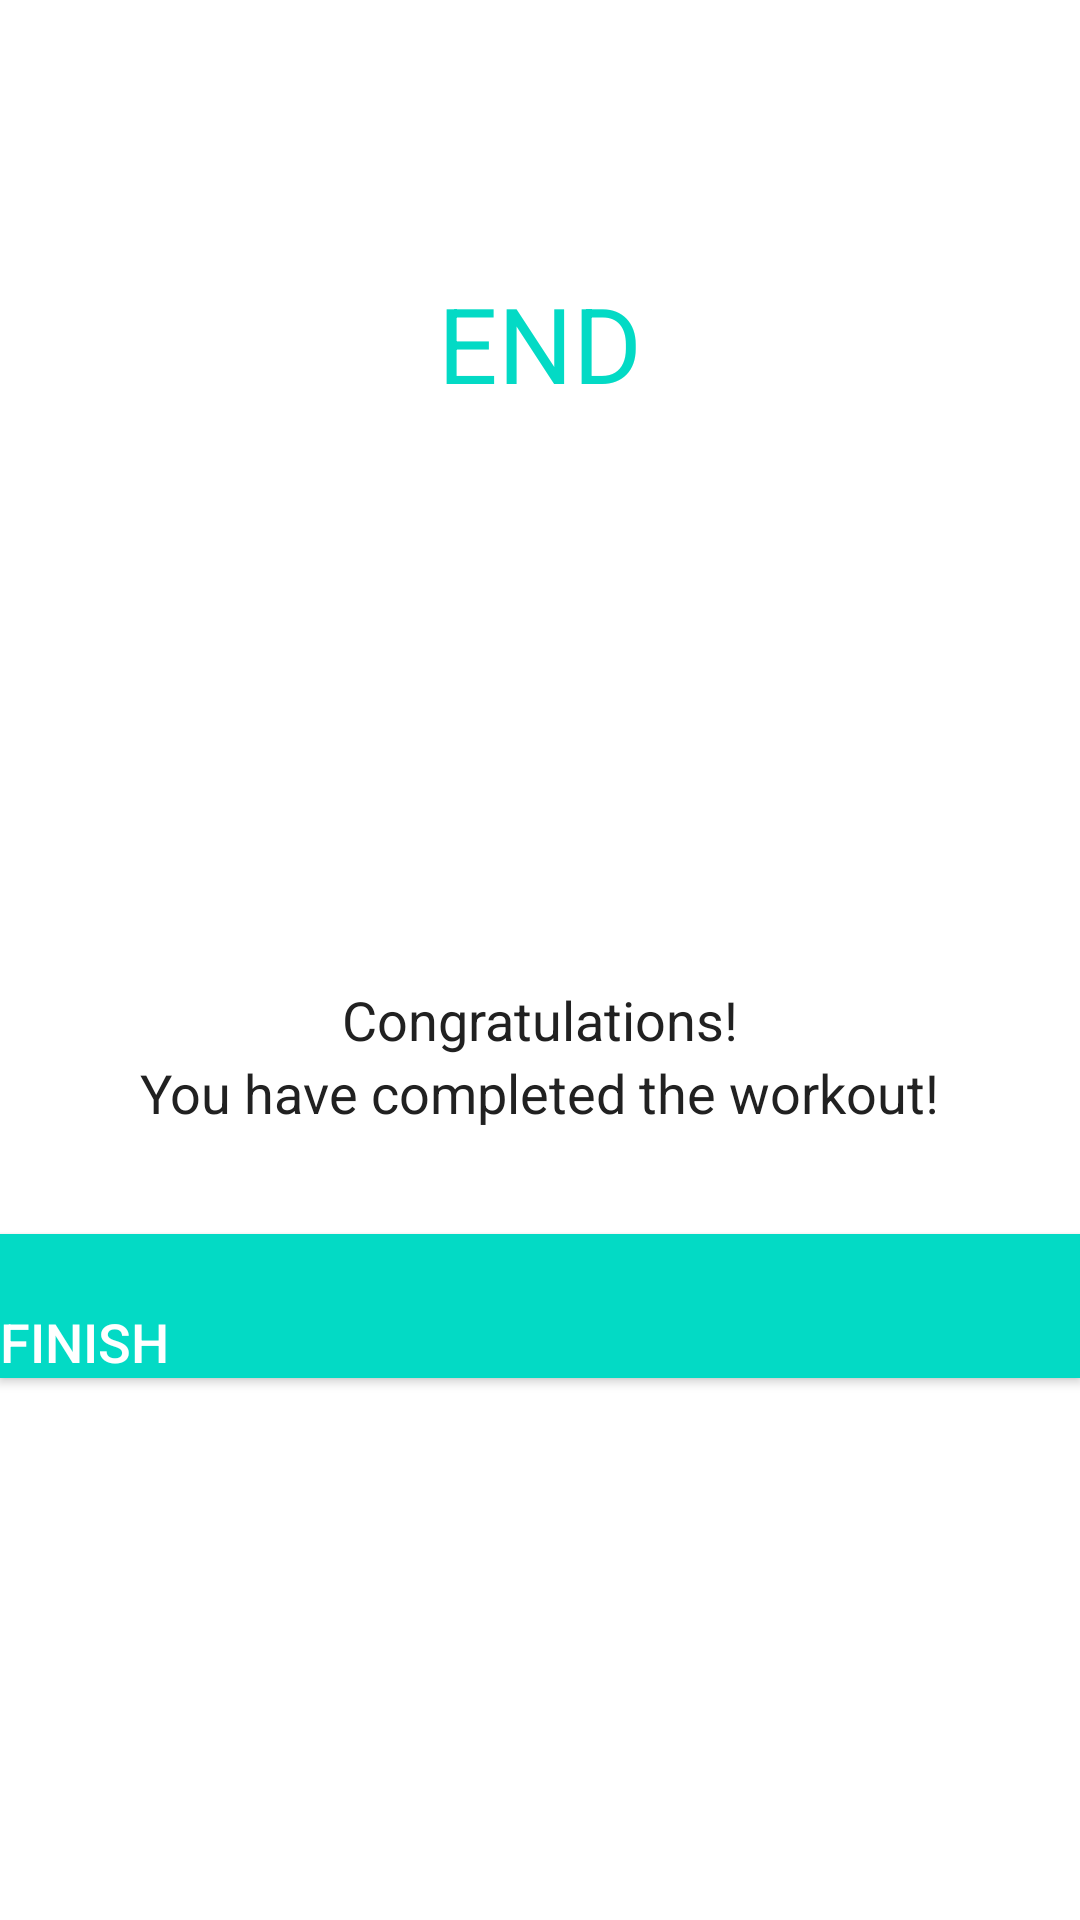

The Android layout XML behind this screen, and the referenced resources:
<!-- AndroidManifest.xml: application theme Theme.SevenMinutesWorkoutApp -->
<!-- res/layout/activity_finish.xml -->
<?xml version="1.0" encoding="utf-8"?>
<LinearLayout xmlns:android="http://schemas.android.com/apk/res/android"
    xmlns:tools="http://schemas.android.com/tools"

    android:layout_width="match_parent"
    android:layout_height="match_parent"
    android:gravity="center_horizontal"
    android:orientation="vertical"
    tools:context=".FinishActivity" >

    <androidx.appcompat.widget.Toolbar
        android:id="@+id/toolbar_finish_activity"
        android:layout_width="match_parent"
        android:layout_height="?android:attr/actionBarSize"
        android:background="#FFFFFF"/>

    <TextView
        android:id="@+id/tvEnd"
        android:layout_width="wrap_content"
        android:layout_height="wrap_content"
        android:layout_marginTop="35dp"
        android:text="END"
        android:textColor="@color/colorAccent"
        android:textSize="35dp"/>

    <LinearLayout
        android:layout_width="150dp"
        android:layout_height="150dp"
        android:layout_gravity="center"
        android:layout_marginTop="15dp"
        android:background="@drawable/item_circular_color_accent_border"
        android:gravity="center">

        <ImageView
            android:layout_width="60dp"
            android:layout_height="60dp"
            android:contentDescription="start image"
            android:src="@drawable/ic_action_done"/>

    </LinearLayout>

    <TextView
        android:layout_width="wrap_content"
        android:layout_height="wrap_content"
        android:layout_marginTop="25dp"
        android:text="Congratulations!"
        android:textColor="#212121"
        android:textSize="18sp"/>

    <TextView
        android:layout_width="wrap_content"
        android:layout_height="wrap_content"
        android:text="You have completed the workout!"
        android:textColor="#212121"
        android:textSize="18sp" />

    <Button
        android:id="@+id/btnFinish"
        android:layout_width="match_parent"
        android:layout_height="wrap_content"
        android:gravity="bottom"
        android:layout_marginTop="35dp"
        android:background="@color/colorAccent"
        android:text="FINISH"
        android:textColor="#FFFFFF"
        android:textSize="18sp"/>

</LinearLayout>
<!-- resources referenced by this layout -->
<resources>
  <style name="Theme.SevenMinutesWorkoutApp" parent="Theme.MaterialComponents.DayNight.NoActionBar">
          
          <item name="colorPrimary">@color/purple_500</item>
          <item name="colorPrimaryVariant">@color/purple_700</item>
          <item name="colorOnPrimary">@color/white</item>
          
          <item name="colorSecondary">@color/teal_200</item>
          <item name="colorSecondaryVariant">@color/teal_700</item>
          <item name="colorOnSecondary">@color/black</item>
          
          <item name="android:statusBarColor" tools:targetApi="l">?attr/colorPrimaryVariant</item>
          
      </style>
  <!-- not gathered from this repository: default colours our renderer supplied (Android Studio template values) -->
  <color name="purple_500">#FF6200EE</color>
  <color name="purple_700">#FF3700B3</color>
  <color name="teal_200">#FF03DAC5</color>
  <color name="teal_700">#FF018786</color>
  <color name="black">#FF000000</color>
  <color name="white">#FFFFFFFF</color>
  <color name="colorAccent">#FF03DAC5</color>
</resources>
